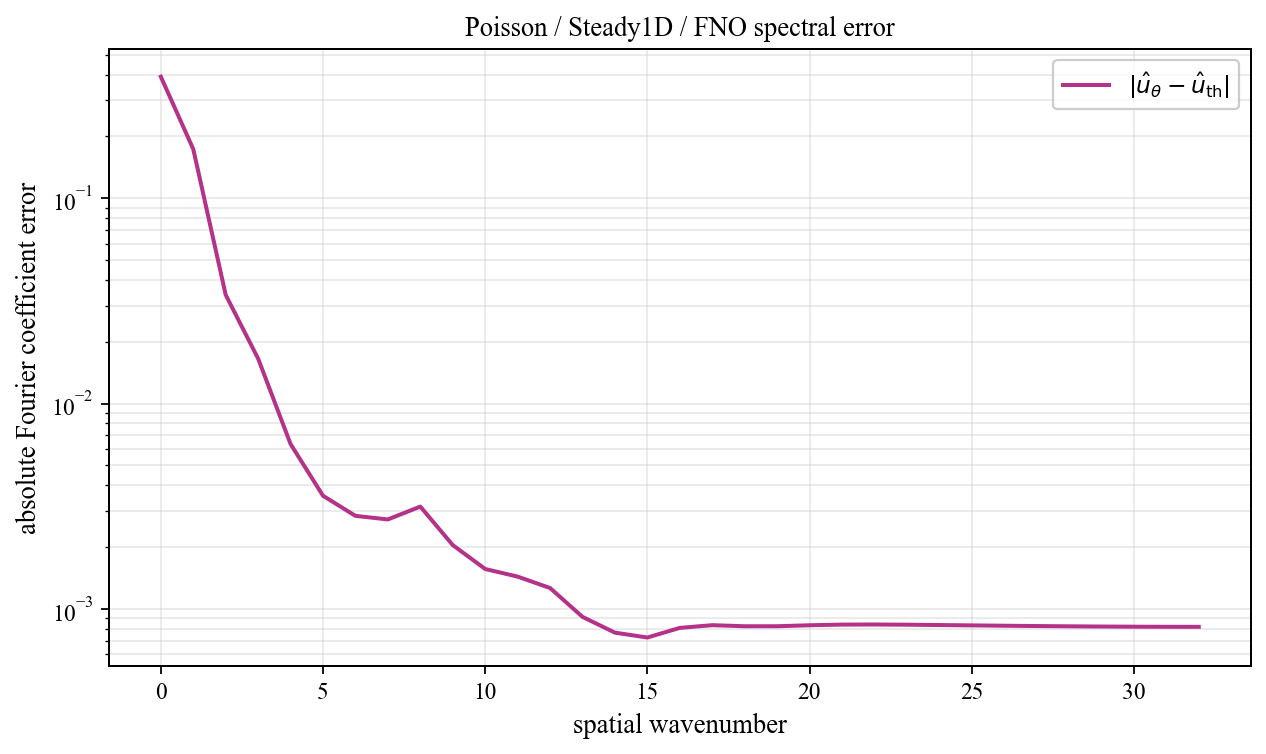

The data file committed next to this chart (first rows):
spatial_wavenumber, prediction_magnitude, theory_magnitude, absolute_coefficient_error
0, 0.0602, 0.4506, 0.3904
1, 0.2227, 0.3667, 0.1733
2, 0.2882, 0.3137, 0.03381
3, 0.02484, 0.02118, 0.01654
4, 0.01374, 0.01217, 0.006348
5, 0.009708, 0.008508, 0.003556
6, 0.006573, 0.006543, 0.002838
7, 0.005372, 0.005331, 0.002727
8, 0.005392, 0.004515, 0.00315
9, 0.004552, 0.00393, 0.002046
10, 0.00441, 0.003492, 0.001564
11, 0.003448, 0.003152, 0.001436
12, 0.00287, 0.002881, 0.001264
13, 0.002486, 0.002662, 0.0009145
14, 0.002089, 0.00248, 0.0007664
15, 0.001849, 0.002328, 0.0007256
16, 0.001542, 0.0022, 0.0008083
17, 0.001369, 0.002091, 0.0008332
18, 0.001251, 0.001997, 0.0008234
19, 0.001143, 0.001916, 0.0008235
20, 0.001048, 0.001846, 0.0008325
21, 0.000972, 0.001786, 0.0008387
22, 0.0009127, 0.001734, 0.0008396
23, 0.0008648, 0.001689, 0.0008378
24, 0.0008258, 0.001651, 0.0008346
25, 0.0007935, 0.001618, 0.0008314
26, 0.0007671, 0.001591, 0.0008282
27, 0.0007458, 0.001568, 0.0008253
28, 0.0007291, 0.00155, 0.0008227
29, 0.0007165, 0.001536, 0.0008207
30, 0.0007078, 0.001526, 0.0008191
31, 0.0007026, 0.001521, 0.0008182
32, 0.0007009, 0.001519, 0.0008179
